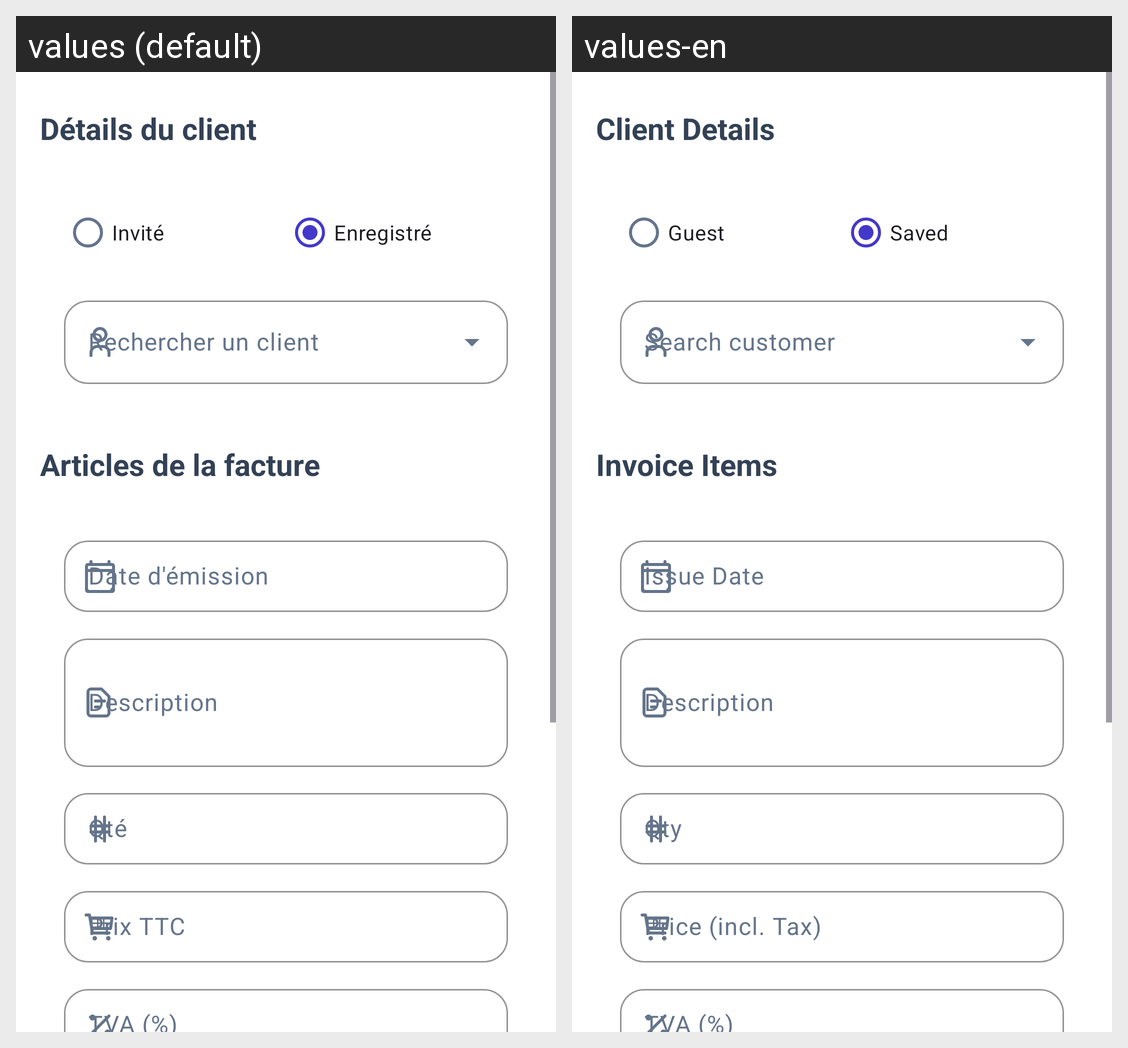

The same Android screen rendered under two of its app's locales, left to right. List the strings drawn on it with the default value and each locale's translation.
Android screen res/layout/activity_invoice.xml rendered under 2 locales, left to right: values (default), values-en. Device: Nexus 5 (rendered at 1080×1920; each locale shown at half size, 540×960, under a caption strip naming it); theme AppTheme.
Strings drawn on this screen, with the default value and each locale's value (text and hints the layout hard-codes, and strings that could not be matched under every locale, appear in the picture but are not listed):

label_client_details
  values: Détails du client
  values-en: Client Details

label_guest
  values: Invité
  values-en: Guest

label_saved
  values: Enregistré
  values-en: Saved

label_invoice_items
  values: Articles de la facture
  values-en: Invoice Items

label_issue_date
  values: Date d'émission
  values-en: Issue Date

label_description
  values: Description
  values-en: Description

label_price_ttc
  values: Prix TTC
  values-en: Price (incl. Tax)

label_tva_percent
  values: TVA (%)
  values-en: TVA (%)
